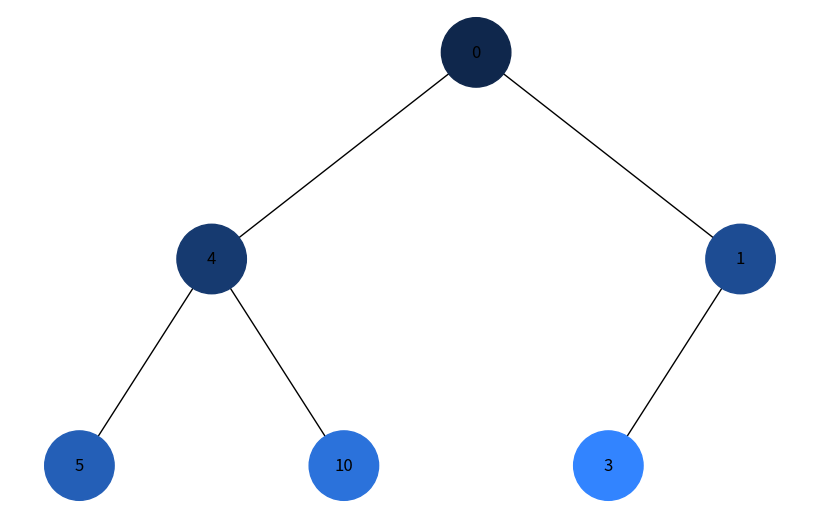
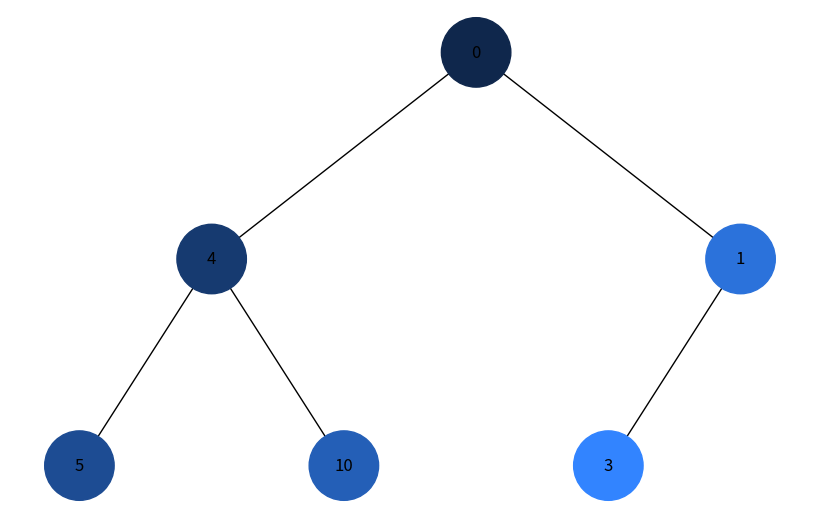

Source code (Python) for these figures, in order:
import uuid
import networkx as nx
import matplotlib.pyplot as plt
from collections import deque
import colorsys
import sys


class Node:
    def __init__(self, key, color="skyblue"):
        self.left = None
        self.right = None
        self.val = key
        self.color = color  # Додатковий аргумент для зберігання кольору вузла
        self.id = str(uuid.uuid4())  # Унікальний ідентифікатор для кожного вузла


def add_edges(graph, node, pos, x=0, y=0, layer=1):
    """Функція для додавання вузлів та їх ребер"""
    if node is not None:
        graph.add_node(node.id, color=node.color, label=node.val)  # Використання id та збереження значення вузла
        if node.left:
            graph.add_edge(node.id, node.left.id)
            l = x - 1 / 2 ** layer
            pos[node.left.id] = (l, y - 1)
            l = add_edges(graph, node.left, pos, x=l, y=y - 1, layer=layer + 1)
        if node.right:
            graph.add_edge(node.id, node.right.id)
            r = x + 1 / 2 ** layer
            pos[node.right.id] = (r, y - 1)
            r = add_edges(graph, node.right, pos, x=r, y=y - 1, layer=layer + 1)
    return graph


def draw_tree(tree_root, color_map=None):
    """Функція для відображення дерева"""
    tree = nx.DiGraph()
    pos = {tree_root.id: (0, 0)}
    tree = add_edges(tree, tree_root, pos)
    if color_map is None:
        color_map = {node.id: node.color for node in tree.nodes(data=True)}
    colors = [color_map.get(node, "skyblue") for node in tree.nodes]
    labels = {node[0]: node[1]['label'] for node in tree.nodes(data=True)}  # Використовуйте значення вузла для міток
    plt.figure(figsize=(8, 5))
    nx.draw(tree, pos=pos, labels=labels, arrows=False, node_size=2500, node_color=colors)
    plt.show()


def generate_color_gradient(n):
    """Генерує градієнт кольорів від темного до світлого"""
    colors = []
    for i in range(n):
        hue = 0.6  # синій колір у моделі HSV
        saturation = 0.8  # насиченість
        value = 0.3 + (0.7 * i / (n - 1))  # змінюємо яскравість
        rgb = colorsys.hsv_to_rgb(hue, saturation, value)
        hex_color = '#%02x%02x%02x' % (int(rgb[0] * 255), int(rgb[1] * 255), int(rgb[2] * 255))
        colors.append(hex_color)
    return colors


def bfs_traversal(root):
    """Обхід в ширину (BFS)"""
    queue = deque([root])
    visited_order = []
    while queue:
        node = queue.popleft()
        visited_order.append(node)
        
        if node.left:
            queue.append(node.left)
        if node.right:
            queue.append(node.right)
    
    return visited_order


def dfs_traversal(root):
    """Обхід в глибину (DFS)"""
    stack = [root]
    visited_order = []    
    while stack:
        node = stack.pop()
        visited_order.append(node)
        if node.right:
            stack.append(node.right)
        if node.left:
            stack.append(node.left)
    return visited_order


def visualize_traversal(root, traversal_type="bfs"):
    """Функція для візуалізації"""
    if traversal_type == "bfs":
        order = bfs_traversal(root)
    elif traversal_type == "dfs":
        order = dfs_traversal(root)
    else:
        raise ValueError("Invalid traversal type. Use 'bfs' or 'dfs'.")
    # Генерація кольорової послідовності для вузлів
    colors = generate_color_gradient(len(order))
    color_map = {node.id: color for node, color in zip(order, colors)}
    # Візуалізація дерева з кольоровою картою
    draw_tree(root, color_map)


# Main
if __name__ == '__main__':
    try:
        # Створення дерева
        root = Node(0)
        root.left = Node(4)
        root.left.left = Node(5)
        root.left.right = Node(10)
        root.right = Node(1)
        root.right.left = Node(3)
        print("Обхід в ширину (BFS):")
        visualize_traversal(root, traversal_type="bfs")
        print("Обхід в глибину (DFS):")
        visualize_traversal(root, traversal_type="dfs")
    except (ValueError) as e:
        print(f'Something went wrong, {e}')
        sys.exit(0)
